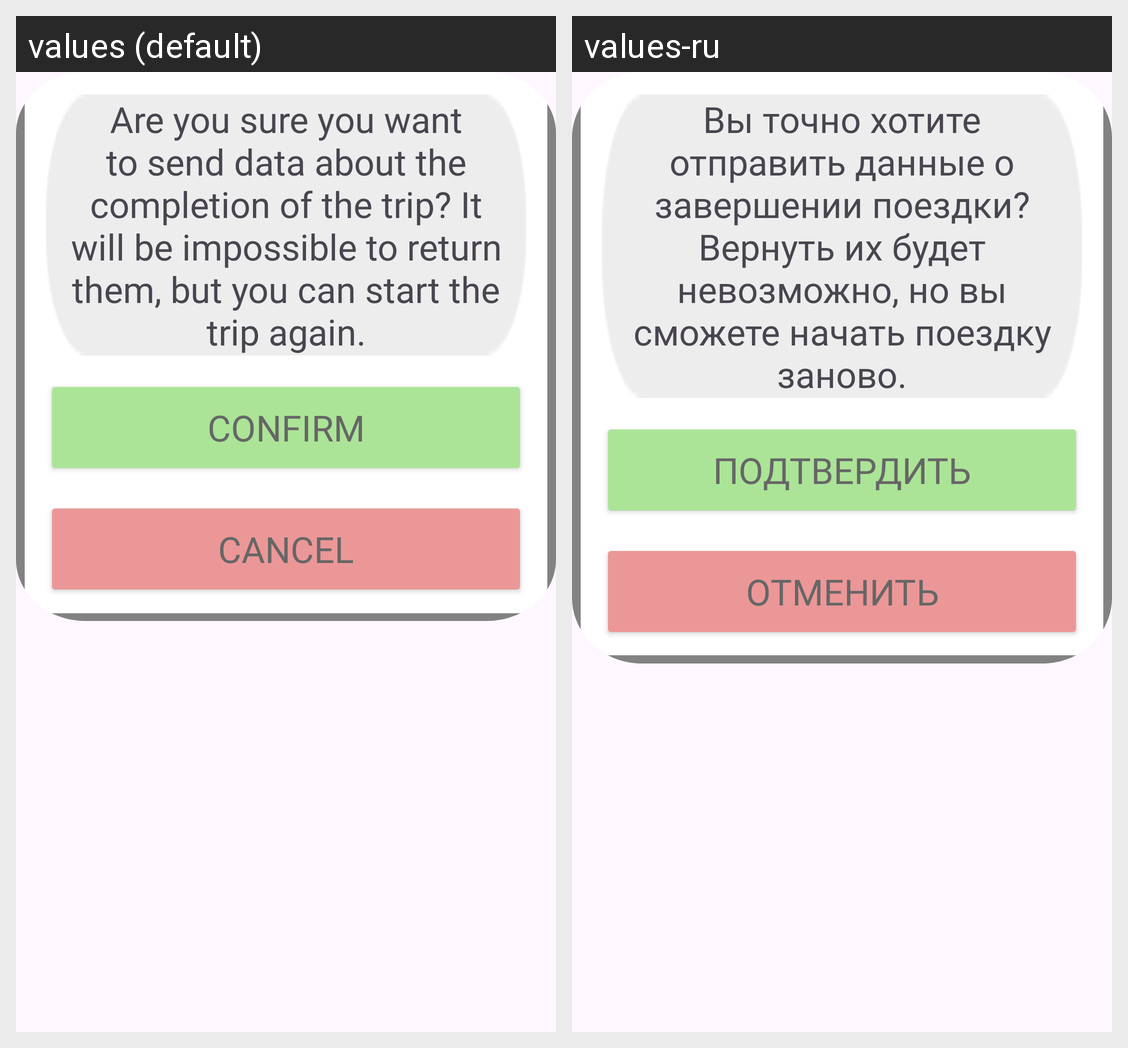

Translations of the strings shown on this Android screen, per locale in the grid:
Android screen res/layout/fragment_confirmation.xml rendered under 2 locales, left to right: values (default), values-ru. Device: Nexus 5 (rendered at 1080×1920; each locale shown at half size, 540×960, under a caption strip naming it); theme Theme.NorthSouth.
Strings drawn on this screen, with the default value and each locale's value (text and hints the layout hard-codes, and strings that could not be matched under every locale, appear in the picture but are not listed):

send_confirmation_txt
  values: Are you sure you want to send data about the completion of the trip? It will be impossible to return them, but you can start the trip again.
  values-ru: Вы точно хотите отправить данные о завершении поездки? Вернуть их будет невозможно, но вы сможете начать поездку заново.

confirm
  values: Confirm
  values-ru: Подтвердить

cancel
  values: Cancel
  values-ru: Отменить
